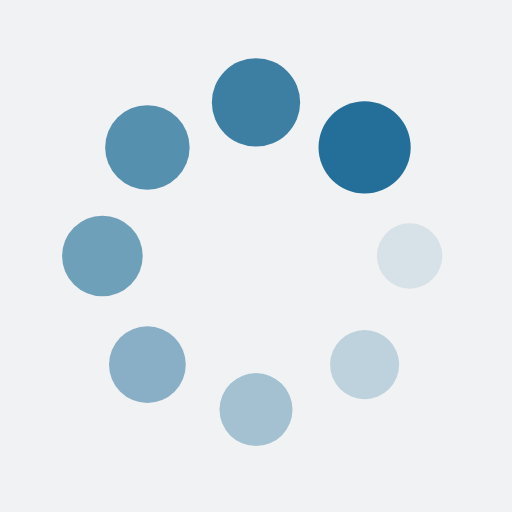
t = 0.00 s
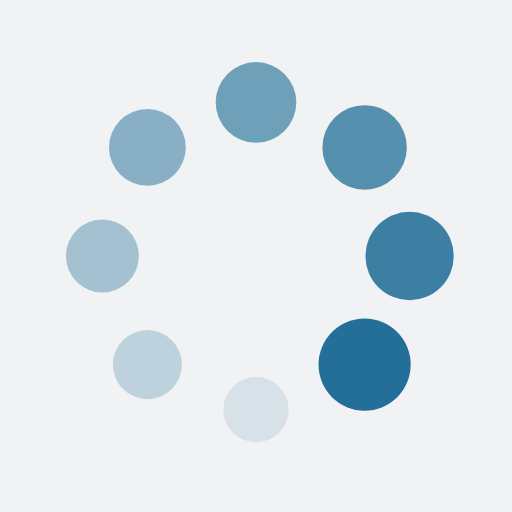
t = 0.25 s
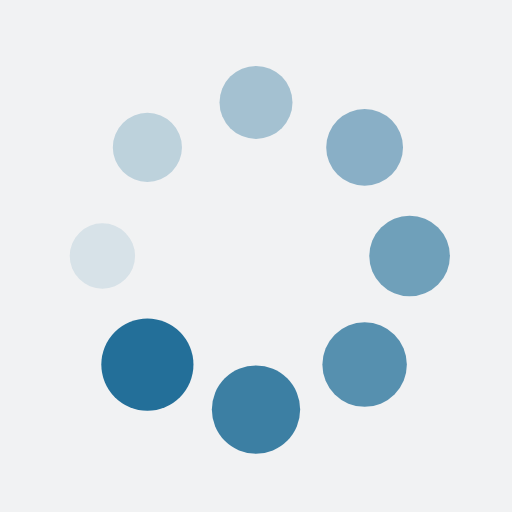
t = 0.50 s
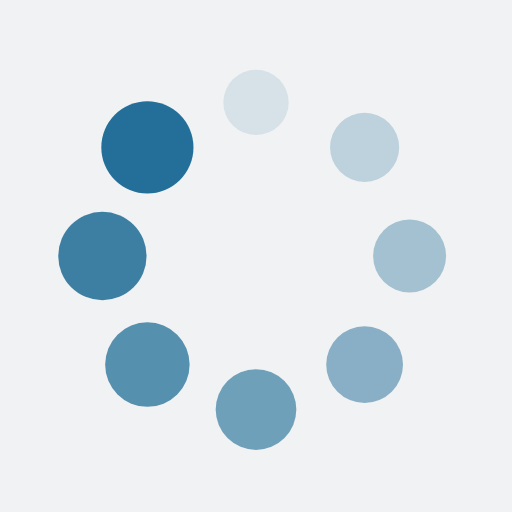
t = 0.75 s

The animated SVG that drew these frames (rendered in a browser with its animation timeline set to each time). Animation: 16 SMIL elements (animate=8,animateTransform=8); one cycle of 1.00 s, repeats indefinitely.

<?xml version="1.0" encoding="utf-8"?>
<svg xmlns="http://www.w3.org/2000/svg" xmlns:xlink="http://www.w3.org/1999/xlink" style="margin: auto; background: rgb(241, 242, 243); display: block; shape-rendering: auto;" width="200px" height="200px" viewBox="0 0 100 100" preserveAspectRatio="xMidYMid">
<g transform="translate(80,50)">
<g transform="rotate(0)">
<circle cx="0" cy="0" r="6" fill="#236f99" fill-opacity="1">
  <animateTransform attributeName="transform" type="scale" begin="-0.875s" values="1.5 1.5;1 1" keyTimes="0;1" dur="1s" repeatCount="indefinite"></animateTransform>
  <animate attributeName="fill-opacity" keyTimes="0;1" dur="1s" repeatCount="indefinite" values="1;0" begin="-0.875s"></animate>
</circle>
</g>
</g><g transform="translate(71.21320343559643,71.21320343559643)">
<g transform="rotate(45)">
<circle cx="0" cy="0" r="6" fill="#236f99" fill-opacity="0.875">
  <animateTransform attributeName="transform" type="scale" begin="-0.75s" values="1.5 1.5;1 1" keyTimes="0;1" dur="1s" repeatCount="indefinite"></animateTransform>
  <animate attributeName="fill-opacity" keyTimes="0;1" dur="1s" repeatCount="indefinite" values="1;0" begin="-0.75s"></animate>
</circle>
</g>
</g><g transform="translate(50,80)">
<g transform="rotate(90)">
<circle cx="0" cy="0" r="6" fill="#236f99" fill-opacity="0.75">
  <animateTransform attributeName="transform" type="scale" begin="-0.625s" values="1.5 1.5;1 1" keyTimes="0;1" dur="1s" repeatCount="indefinite"></animateTransform>
  <animate attributeName="fill-opacity" keyTimes="0;1" dur="1s" repeatCount="indefinite" values="1;0" begin="-0.625s"></animate>
</circle>
</g>
</g><g transform="translate(28.786796564403577,71.21320343559643)">
<g transform="rotate(135)">
<circle cx="0" cy="0" r="6" fill="#236f99" fill-opacity="0.625">
  <animateTransform attributeName="transform" type="scale" begin="-0.5s" values="1.5 1.5;1 1" keyTimes="0;1" dur="1s" repeatCount="indefinite"></animateTransform>
  <animate attributeName="fill-opacity" keyTimes="0;1" dur="1s" repeatCount="indefinite" values="1;0" begin="-0.5s"></animate>
</circle>
</g>
</g><g transform="translate(20,50.00000000000001)">
<g transform="rotate(180)">
<circle cx="0" cy="0" r="6" fill="#236f99" fill-opacity="0.5">
  <animateTransform attributeName="transform" type="scale" begin="-0.375s" values="1.5 1.5;1 1" keyTimes="0;1" dur="1s" repeatCount="indefinite"></animateTransform>
  <animate attributeName="fill-opacity" keyTimes="0;1" dur="1s" repeatCount="indefinite" values="1;0" begin="-0.375s"></animate>
</circle>
</g>
</g><g transform="translate(28.78679656440357,28.786796564403577)">
<g transform="rotate(225)">
<circle cx="0" cy="0" r="6" fill="#236f99" fill-opacity="0.375">
  <animateTransform attributeName="transform" type="scale" begin="-0.25s" values="1.5 1.5;1 1" keyTimes="0;1" dur="1s" repeatCount="indefinite"></animateTransform>
  <animate attributeName="fill-opacity" keyTimes="0;1" dur="1s" repeatCount="indefinite" values="1;0" begin="-0.25s"></animate>
</circle>
</g>
</g><g transform="translate(49.99999999999999,20)">
<g transform="rotate(270)">
<circle cx="0" cy="0" r="6" fill="#236f99" fill-opacity="0.25">
  <animateTransform attributeName="transform" type="scale" begin="-0.125s" values="1.5 1.5;1 1" keyTimes="0;1" dur="1s" repeatCount="indefinite"></animateTransform>
  <animate attributeName="fill-opacity" keyTimes="0;1" dur="1s" repeatCount="indefinite" values="1;0" begin="-0.125s"></animate>
</circle>
</g>
</g><g transform="translate(71.21320343559643,28.78679656440357)">
<g transform="rotate(315)">
<circle cx="0" cy="0" r="6" fill="#236f99" fill-opacity="0.125">
  <animateTransform attributeName="transform" type="scale" begin="0s" values="1.5 1.5;1 1" keyTimes="0;1" dur="1s" repeatCount="indefinite"></animateTransform>
  <animate attributeName="fill-opacity" keyTimes="0;1" dur="1s" repeatCount="indefinite" values="1;0" begin="0s"></animate>
</circle>
</g>
</g>
<!-- [ldio] generated by https://loading.io/ --></svg>
